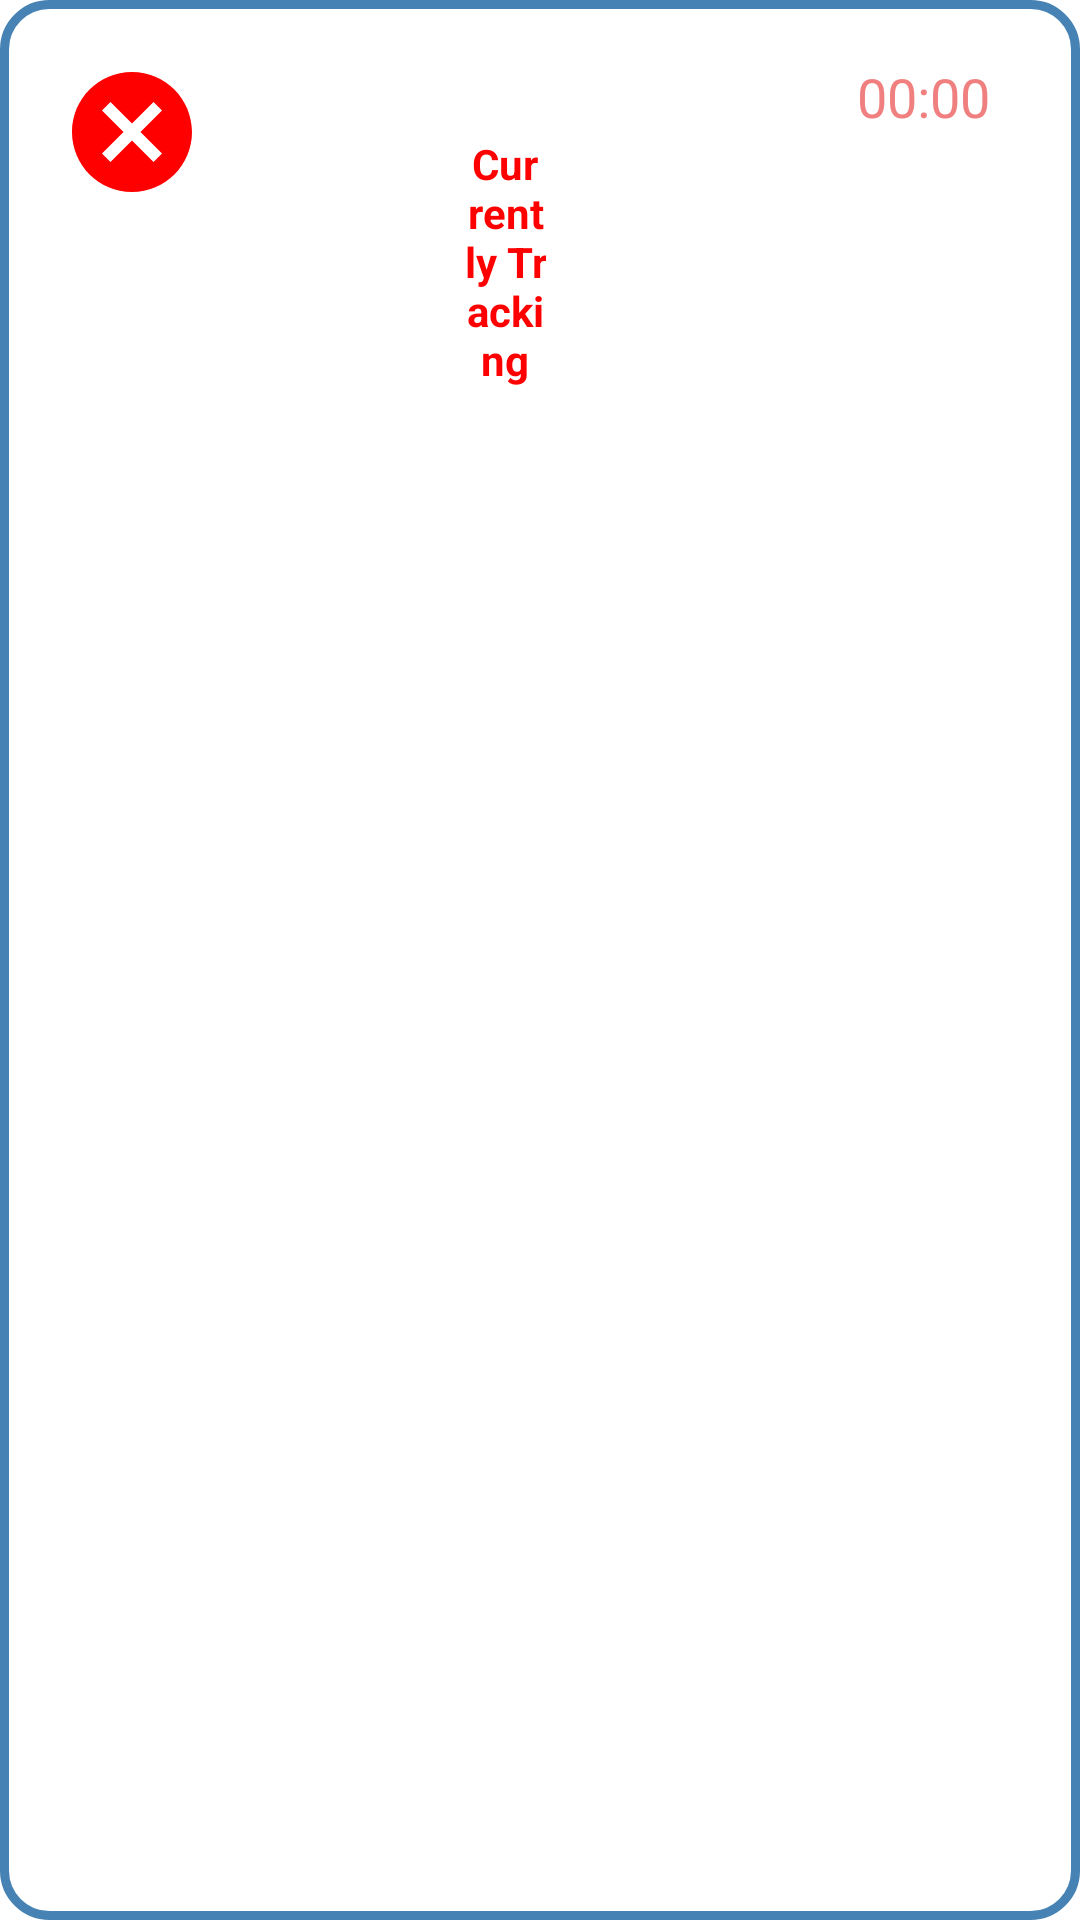

Here is an Android app screen rendered from its layout file. Give the layout XML and the strings, colors and styles it references.
<!-- AndroidManifest.xml: application theme AppTheme -->
<!-- res/layout/info_window_tracker.xml -->
<?xml version="1.0" encoding="utf-8"?>
<RelativeLayout xmlns:android="http://schemas.android.com/apk/res/android"
    xmlns:tools="http://schemas.android.com/tools"
    android:layout_width="wrap_content"
    android:layout_height="wrap_content"
    android:padding="20dp"
    android:background="@drawable/info_window">

    <TextView
        android:layout_width="wrap_content"
        android:layout_height="wrap_content"
        android:layout_alignParentStart="true"
        android:layout_alignParentTop="true"
        android:layout_alignParentEnd="true"
        android:layout_centerHorizontal="true"
        android:layout_marginStart="135dp"
        android:layout_marginTop="25dp"
        android:layout_marginEnd="158dp"
        android:text="@string/currently_tracking"
        android:textAlignment="center"
        android:textColor="@color/red"
        android:textStyle="bold" />

    <TextView
        android:id="@+id/trackerId"
        android:layout_width="wrap_content"
        android:maxLines="1"
        android:layout_height="wrap_content"
        android:layout_alignParentStart="true"
        android:layout_alignParentTop="true"
        android:layout_alignParentEnd="true"
        android:layout_centerHorizontal="true"
        android:layout_marginTop="70dp"
        android:textAlignment="center"
        android:textColor="@color/black"
        android:textSize="17sp"
        android:textStyle="italic"
        tools:text="Geraud Luku" />

    <Chronometer
        android:id="@+id/chronometer"
        android:layout_width="wrap_content"
        android:layout_height="wrap_content"
        android:layout_alignParentStart="true"
        android:layout_alignParentTop="true"
        android:layout_alignParentEnd="true"
        android:textAlignment="viewEnd"
        android:textSize="18sp"
        android:layout_marginEnd="10dp"
        android:textColor="@color/light_coral" />

    <ImageButton
        android:layout_width="wrap_content"
        android:layout_height="wrap_content"
        android:background="@android:color/transparent"
        android:layout_alignStart="@id/chronometer"
        android:layout_alignParentTop="true"
        android:src="@drawable/ic_cancel_route"
        />


</RelativeLayout>
<!-- resources referenced by this layout -->
<resources>
  <color name="black">#000000</color>
  <color name="light_coral">#F08080</color>
  <color name="red">#FF0000</color>
  <!-- drawable ic_cancel_route (drawable) -->
  <vector xmlns:android="http://schemas.android.com/apk/res/android"
      android:width="48dp"
      android:height="48dp"
      android:viewportWidth="24.0"
      android:viewportHeight="24.0">
      <path
          android:fillColor="#FF0000"
          android:pathData="M12,2C6.47,2 2,6.47 2,12s4.47,10 10,10 10,-4.47 10,-10S17.53,2 12,2zM17,15.59L15.59,17 12,13.41 8.41,17 7,15.59 10.59,12 7,8.41 8.41,7 12,10.59 15.59,7 17,8.41 13.41,12 17,15.59z" />
  </vector>
  <!-- drawable info_window (drawable) -->
  <?xml version="1.0" encoding="utf-8"?>
  <shape xmlns:android="http://schemas.android.com/apk/res/android"
      android:padding="10dp"
      android:shape="rectangle">
      <solid android:color="@color/colorAccent" />
      <corners
          android:bottomLeftRadius="15dp"
          android:bottomRightRadius="15dp"
          android:topLeftRadius="15dp"
          android:topRightRadius="15dp" />
  
      <stroke
          android:width="3dp"
          android:color="@color/colorPrimaryDark" />
  </shape>
  <string name="currently_tracking">Currently Tracking</string>
  <style name="AppTheme" parent="Theme.AppCompat.Light.NoActionBar">
          
          <item name="colorPrimary">@color/royal_blue</item>
          <item name="colorPrimaryDark">@color/steel_blue</item>
          <item name="colorAccent">@color/white</item>
          <item name="android:windowBackground">@color/colorAccent</item>
          <item name="android:windowTranslucentStatus">true</item>
      </style>
  <color name="colorAccent">#FFFFFF</color>
  <color name="colorPrimaryDark">#4682B4</color>
  <color name="royal_blue">#4169E1</color>
  <color name="steel_blue">#4682B4</color>
  <color name="white">#FFFFFF</color>
</resources>
